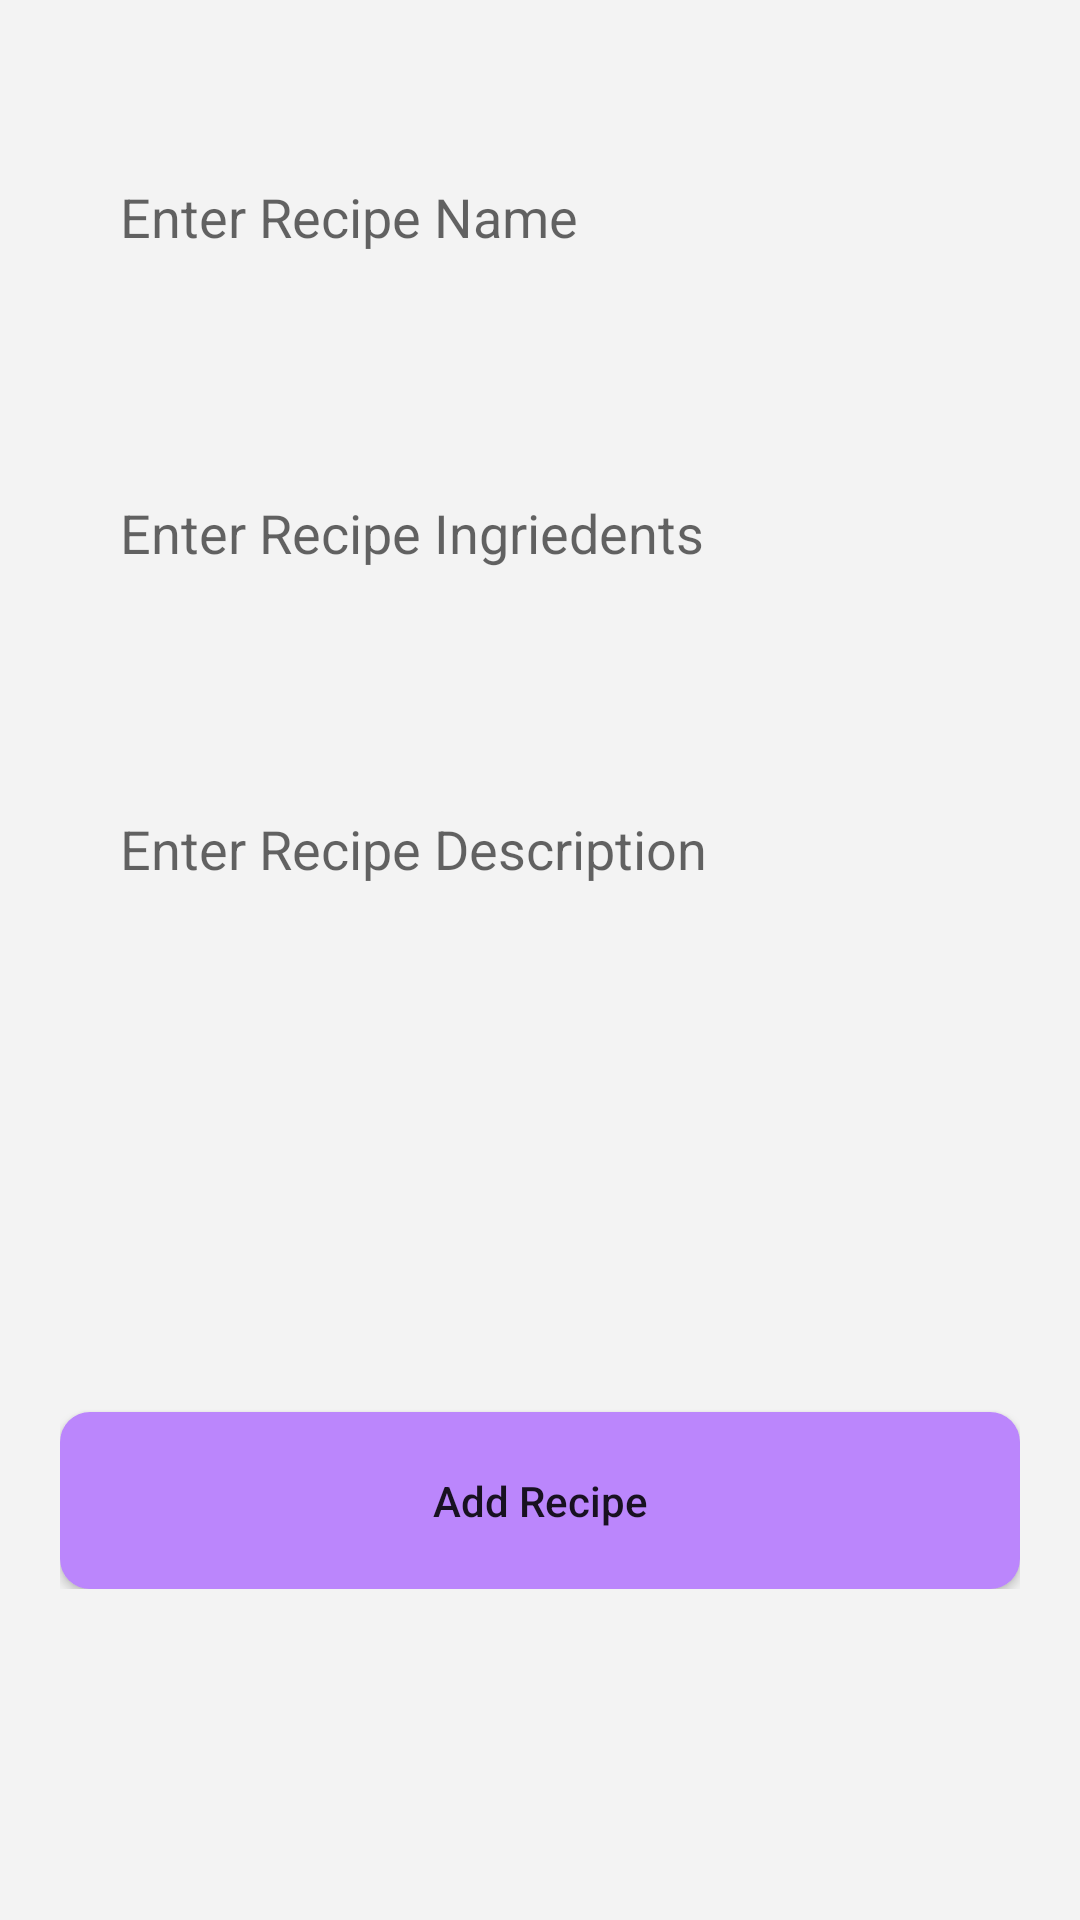

Android layout source for this screen:
<!-- AndroidManifest.xml: application theme Theme.PrEasyCooking -->
<!-- res/layout/activity_add_recipe.xml -->
<?xml version="1.0" encoding="utf-8"?>
<RelativeLayout
    xmlns:android="http://schemas.android.com/apk/res/android"
    xmlns:app="http://schemas.android.com/apk/res-auto"
    xmlns:tools="http://schemas.android.com/tools"
    android:layout_width="match_parent"
    android:layout_height="match_parent"
    android:background="@color/gray"

    >
    <ImageView
        android:id="@+id/close"
        android:layout_width="wrap_content"
        android:layout_height="wrap_content"
        android:src="@drawable/icon_close"
        android:layout_alignParentEnd="true"
        android:layout_margin="10dp"
        />


    <ScrollView
        android:layout_width="match_parent"
        android:layout_height="match_parent"
        android:layout_below="@+id/close"
        >

        <LinearLayout
            android:layout_width="match_parent"
            android:layout_height="match_parent"
            android:orientation="vertical"
            android:padding="20dp">

            <EditText
                android:id="@+id/et_recipeName"
                android:layout_width="match_parent"
                android:layout_height="wrap_content"
                android:background="@drawable/et_bg"
                android:hint="Enter Recipe Name"
                android:inputType="text"
                android:maxLines="1"
                android:padding="20dp"/>

            <EditText
                android:id="@+id/et_ingridients"
                android:layout_width="match_parent"
                android:layout_height="wrap_content"
                android:layout_marginTop="20dp"
                android:background="@drawable/et_bg"
                android:hint="Enter Recipe Ingriedents"
                android:inputType="textMultiLine"
                android:maxLines="1"
                android:minHeight="100dp"
                android:minLines="3"
                android:padding="20dp"/>

            <EditText
                android:id="@+id/et_recipe_resc"
                android:layout_width="match_parent"
                android:layout_height="wrap_content"
                android:layout_marginTop="20dp"
                android:background="@drawable/et_bg"
                android:gravity="top"
                android:hint="Enter Recipe Description"
                android:inputType="textMultiLine"
                android:minHeight="200dp"
                android:padding="20dp"/>

            <Button
                android:id="@+id/btn_addRecipe"
                android:layout_width="match_parent"
                android:layout_height="wrap_content"
                android:layout_marginTop="20dp"
                android:background="@drawable/btn_login"
                android:padding="20dp"
                android:text="Add Recipe"
                android:textAllCaps="false" />


        </LinearLayout>
    </ScrollView>




</RelativeLayout>
<!-- resources referenced by this layout -->
<resources>
  <color name="gray">#f3f3f3</color>
  <!-- drawable btn_login (drawable-v24) -->
  <?xml version="1.0" encoding="utf-8"?>
  <shape xmlns:android="http://schemas.android.com/apk/res/android">
  
      <corners android:radius="10dp"></corners>
      <solid
          android:color="@color/purple_200">
      </solid>
  
  </shape>
  <style name="Theme.PrEasyCooking" parent="Theme.MaterialComponents.DayNight.NoActionBar">
          
          <item name="colorPrimary">@color/purple_500</item>
          <item name="colorPrimaryVariant">@color/purple_700</item>
          <item name="colorOnPrimary">@color/white</item>
          
          <item name="colorSecondary">@color/teal_200</item>
          <item name="colorSecondaryVariant">@color/teal_700</item>
          <item name="colorOnSecondary">@color/black</item>
          
          <item name="android:statusBarColor" tools:targetApi="l">?attr/colorPrimaryVariant</item>
          
      </style>
  <color name="purple_200">#FFBB86FC</color>
  <color name="purple_500">#FF6200EE</color>
  <color name="purple_700">#FF3700B3</color>
  <color name="white">#FFFFFFFF</color>
  <color name="teal_200">#FF03DAC5</color>
  <color name="teal_700">#FF018786</color>
  <color name="black">#FF000000</color>
</resources>
